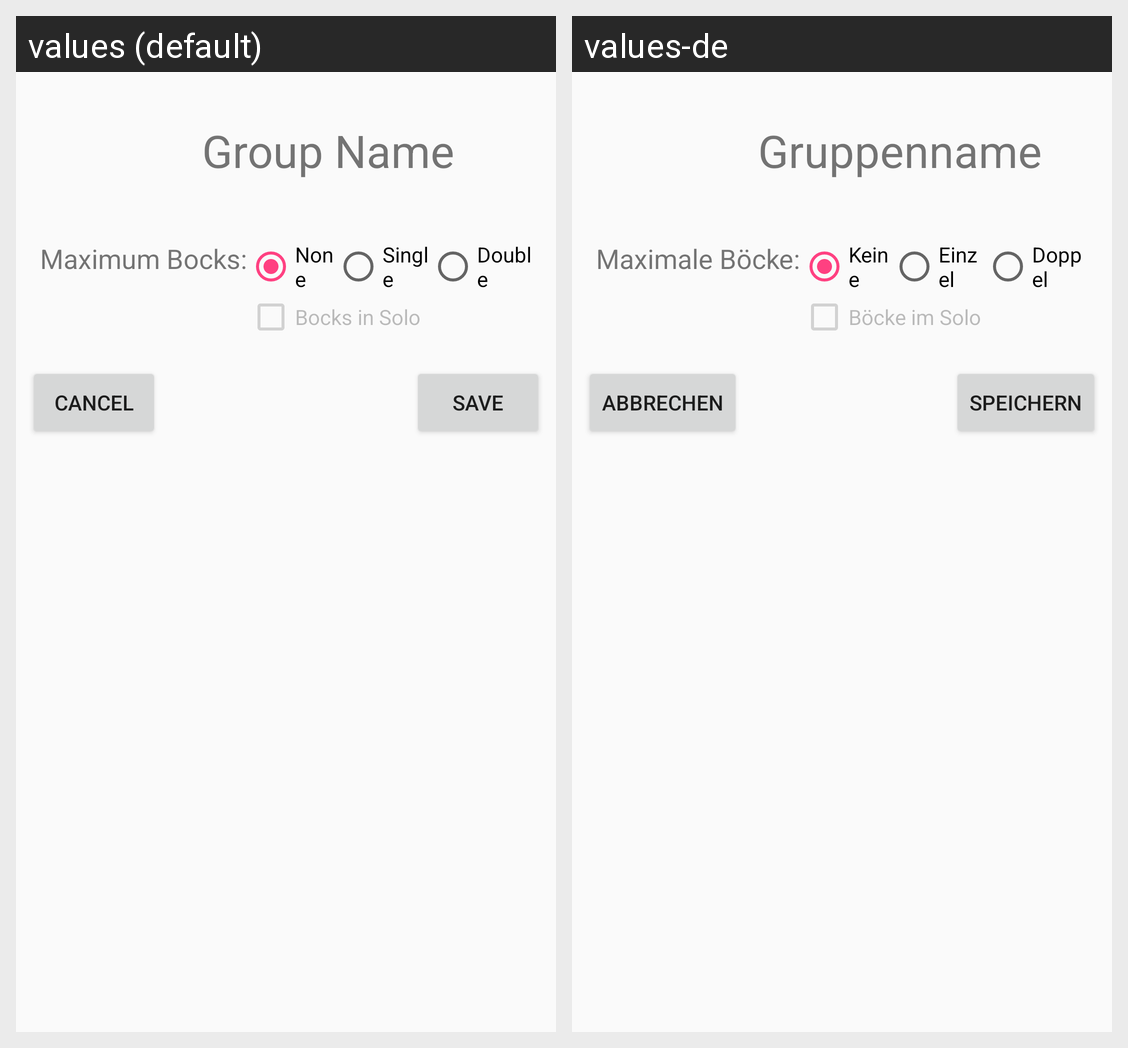

For this localized Android screen grid, give each drawn string resource with its value in every locale shown.
Android screen res/layout/fragment_settings.xml rendered under 2 locales, left to right: values (default), values-de. Device: Nexus 5 (rendered at 1080×1920; each locale shown at half size, 540×960, under a caption strip naming it); theme AppTheme.
Strings drawn on this screen, with the default value and each locale's value (text and hints the layout hard-codes, and strings that could not be matched under every locale, appear in the picture but are not listed):

group_name
  values: Group Name
  values-de: Gruppenname

maximum_bocks
  values: Maximum Bocks:
  values-de: Maximale Böcke:

settings_bocks_none
  values: None
  values-de: Keine

settings_bocks_single
  values: Single
  values-de: Einzel

settings_bocks_double
  values: Double
  values-de: Doppel

bocks_in_solo
  values: Bocks in Solo
  values-de: Böcke im Solo

cancel
  values: Cancel
  values-de: Abbrechen

save
  values: Save
  values-de: Speichern
